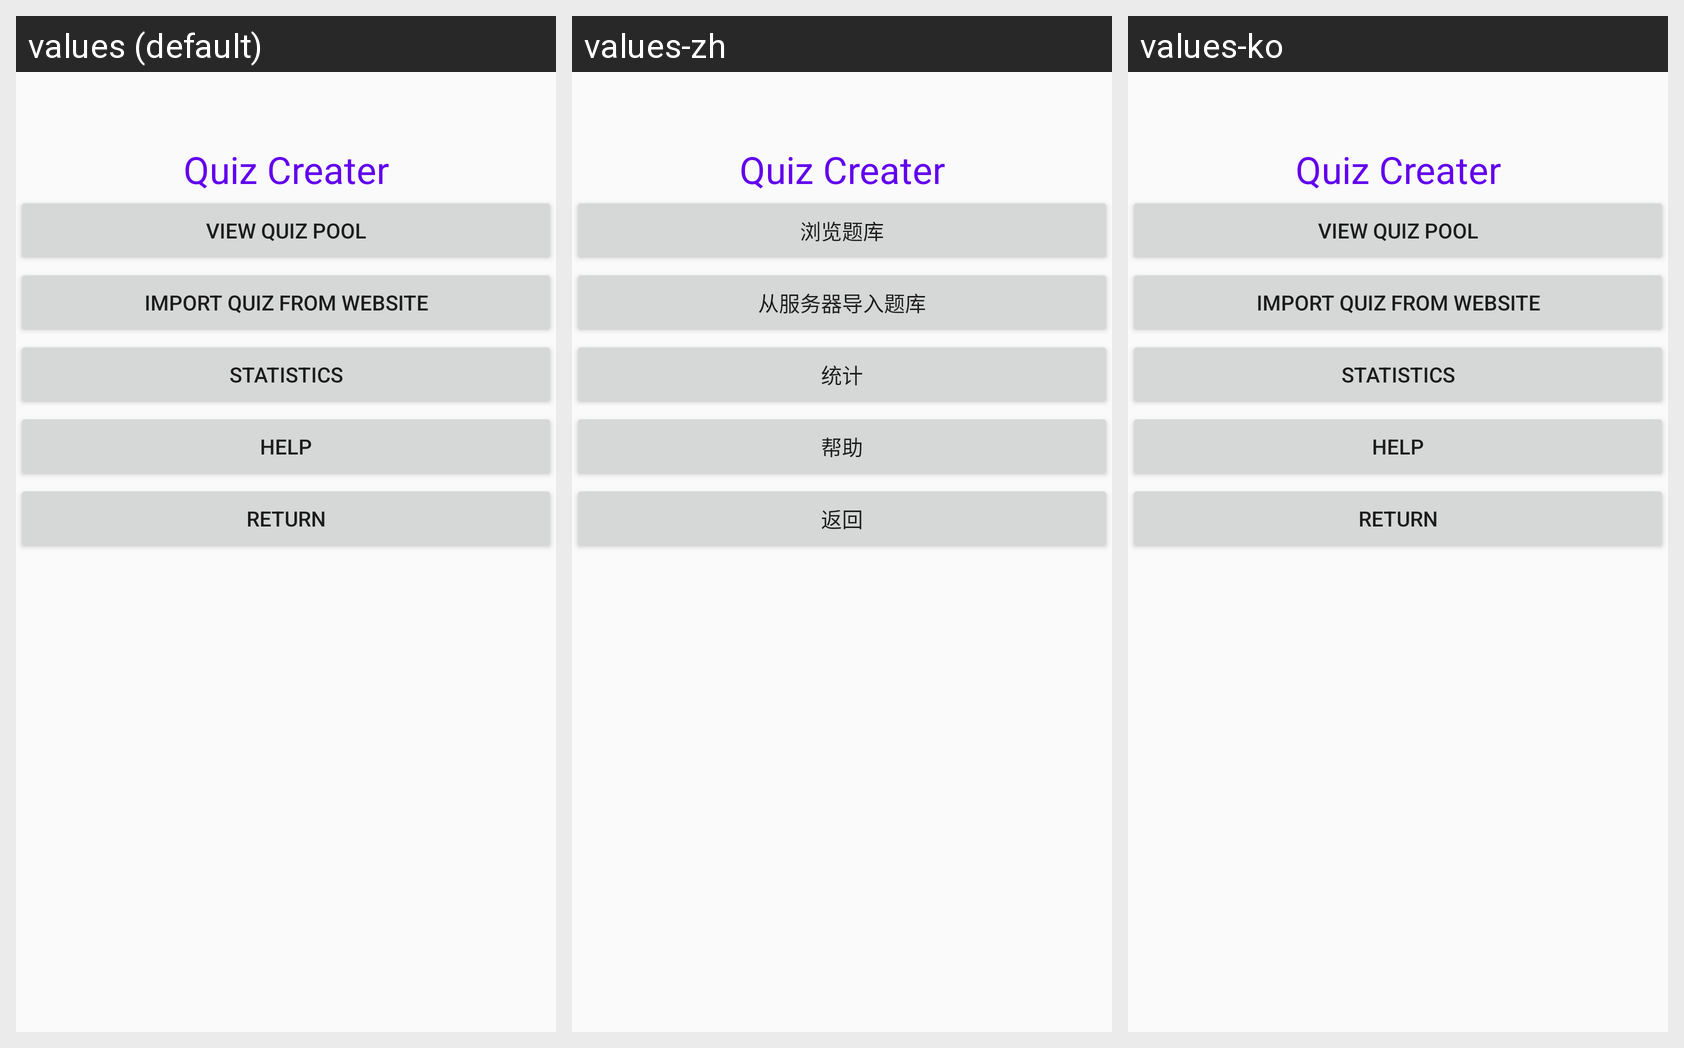

This grid shows one Android layout under several languages. Give, for every string resource on the screen, its name, the default text and each shown locale's text.
Android screen res/layout/activity_quiz_creator.xml rendered under 3 locales, left to right: values (default), values-zh, values-ko. Device: Nexus 5 (rendered at 1080×1920; each locale shown at half size, 540×960, under a caption strip naming it); theme Theme.AppCompat.Light.NoActionBar.
Strings drawn on this screen, with the default value and each locale's value (text and hints the layout hard-codes, and strings that could not be matched under every locale, appear in the picture but are not listed):

quiz_creater
  values: Quiz Creater
  values-zh: Quiz Creater
  values-ko: Quiz Creater  [not translated; the default value is used]

quiz_viewpool
  values: View Quiz Pool
  values-zh: 浏览题库
  values-ko: View Quiz Pool  [not translated; the default value is used]

quiz_import
  values: Import Quiz From Website
  values-zh: 从服务器导入题库
  values-ko: Import Quiz From Website  [not translated; the default value is used]

quiz_stat
  values: Statistics
  values-zh: 统计
  values-ko: Statistics  [not translated; the default value is used]

quiz_help
  values: Help
  values-zh: 帮助
  values-ko: Help  [not translated; the default value is used]

button_return
  values: RETURN
  values-zh: 返回
  values-ko: RETURN  [not translated; the default value is used]
